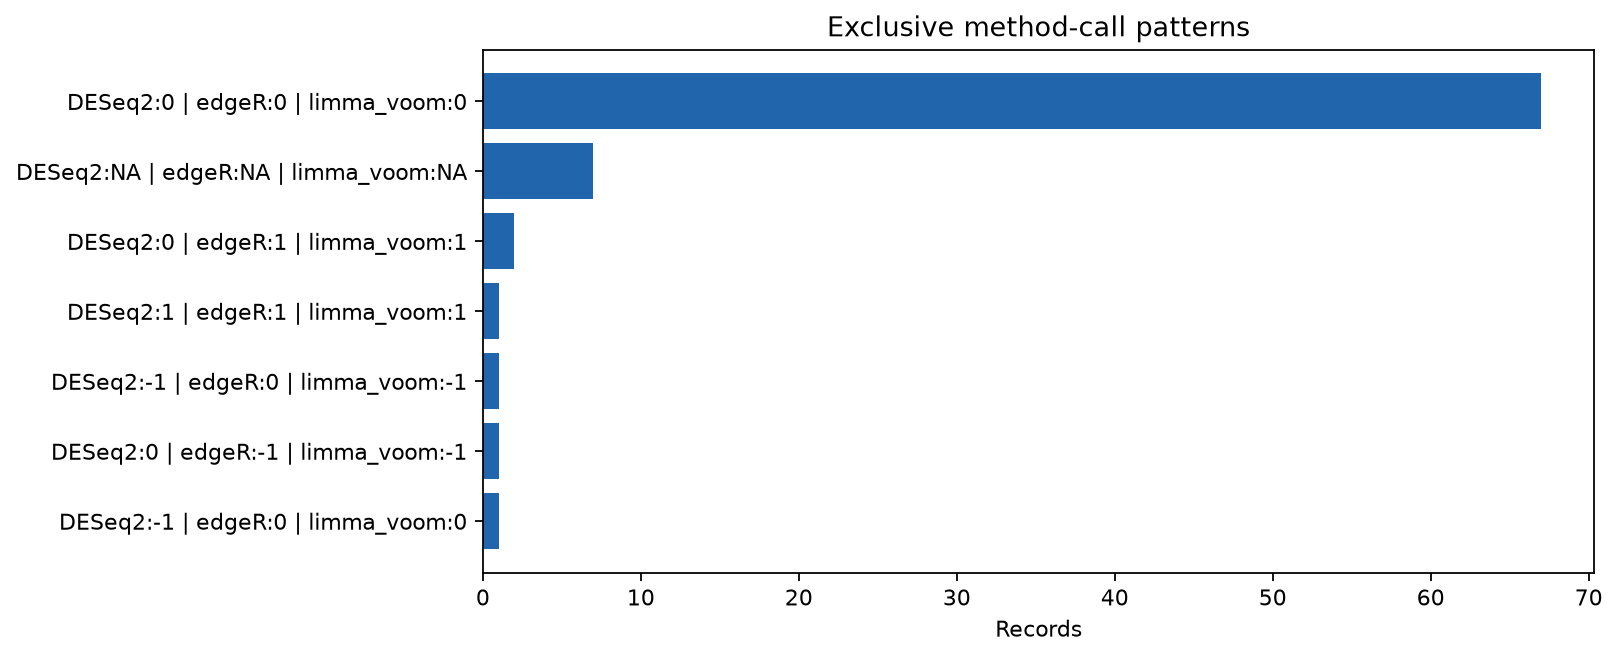

The data file committed next to this chart (first rows):
category	records
DESeq2:0 | edgeR:0 | limma_voom:0	67
DESeq2:NA | edgeR:NA | limma_voom:NA	7
DESeq2:0 | edgeR:1 | limma_voom:1	2
DESeq2:1 | edgeR:1 | limma_voom:1	1
DESeq2:-1 | edgeR:0 | limma_voom:-1	1
DESeq2:0 | edgeR:-1 | limma_voom:-1	1
DESeq2:-1 | edgeR:0 | limma_voom:0	1
